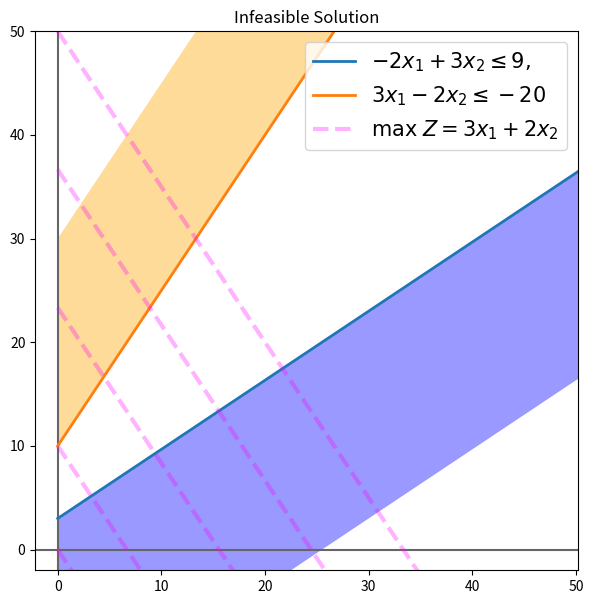

This chart was generated by the following Python code:
"""
\max Z = 3x_1 + 2x_2
subject to
-2x_1 + 3x_2 \leq 9,
3x_1 - 2x_2  \leq -20
x_1, x_2 \geq 0
"""
import numpy as np
import matplotlib.pyplot as plt
# %matplotlib inline

# function domain
x = np.linspace(0, 60, 60)

# equations
eq1 = ( 9   + 2*x ) / 3   # x2 <=
eq2 = ( 3*x +  20 ) / 2   # x2 >= 

# z equation
zeq = lambda v, c: (c - 3*v) / 2

# equations
equations_list = [(x, eq1),
                  (x, eq2),
                  ]
# labels
equations_label = [r"$-2x_1 + 3x_2 \leq 9,$",
                   r"$3x_1 - 2x_2  \leq -20$",
                   ]

plt.figure(1, figsize=(7,7))
plt.axis("equal")

plt.axvline(0, color="0.4")
plt.axhline(0, color="0.4")

# plot equations
for eq, eqlabel in zip(equations_list,equations_label):
    plt.plot(*eq, lw=2, label=eqlabel)
# plot z function
plt.plot(x, zeq(x, 0), lw=3, ls="--", color="magenta", alpha=0.3, label=r"$\max\; Z = 3x_1 + 2x_2$" )
for z in np.linspace(20, 100, 4):
    plt.plot(x, zeq(x, z), lw=3, ls="--", color="magenta", alpha=0.3)
#
plt.fill_between(x, eq1, eq1 - 20, facecolor="blue", alpha=0.4)
plt.fill_between(x, eq2, eq2 + 20, facecolor="orange", alpha=0.4)
#
plt.xlim(-2, 50)
plt.ylim(-2, 50)
plt.legend(fontsize=15, loc="upper right")
plt.title("Infeasible Solution")
plt.show()
